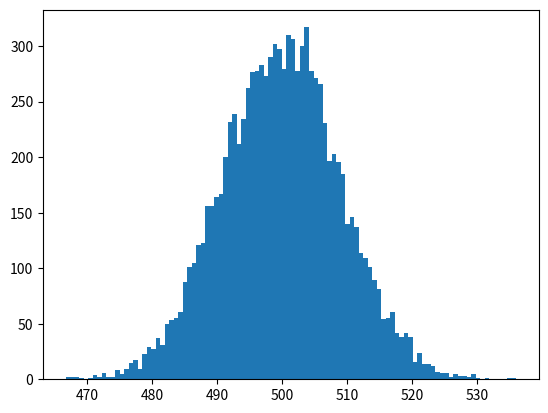

Recreate this plot in Python. (Note: this script raises an exception after producing the figure.)
""" From "COMPUTATIONAL PHYSICS" & "COMPUTER PROBLEMS in PHYSICS"
[redacted]
[redacted]
[redacted]
    Please respect copyright & acknowledge our work."""

# CentralValue.py: Gaussian distribution from sum of randoms

import random
import numpy as np, matplotlib.pyplot as plt
import matplotlib.mlab as mlab

N = 1000
NR = 10000  #  Sum N variables, distribution of sums
SumList = []  # empty list


def SumRandoms():  # Sum N randoms in [0,1]
    sum = 0.0
    for i in range(0, N):
        sum = sum + random.random()
    return sum


def normal_dist_param():
    add = sum2 = 0
    for i in range(0, NR):
        add = add + SumList[i]
    mu = add / NR  # Average distribution
    for i in range(0, NR):
        sum2 = sum2 + (SumList[i] - mu) ** 2
    sigma = np.sqrt(sum2 / NR)
    return mu, sigma


for i in range(0, NR):
    dist = SumRandoms()
    SumList.append(dist)  # Fill list with NR sums
plt.hist(SumList, bins=100, normed=True)  # True: normalize
mu, sigma = normal_dist_param()
x = np.arange(450, 550)
rho = np.exp(-((x - mu) ** 2) / (2 * sigma**2)) / (np.sqrt(2 * np.pi * sigma**2))
plt.plot(x, rho, "g-", linewidth=3.0)  # Normal distrib
plt.xlabel("Random Number x 1000")
plt.ylabel("Average of Random Numbers")
plt.title("Generated vs Analytic Normal Distribution")
plt.show()
